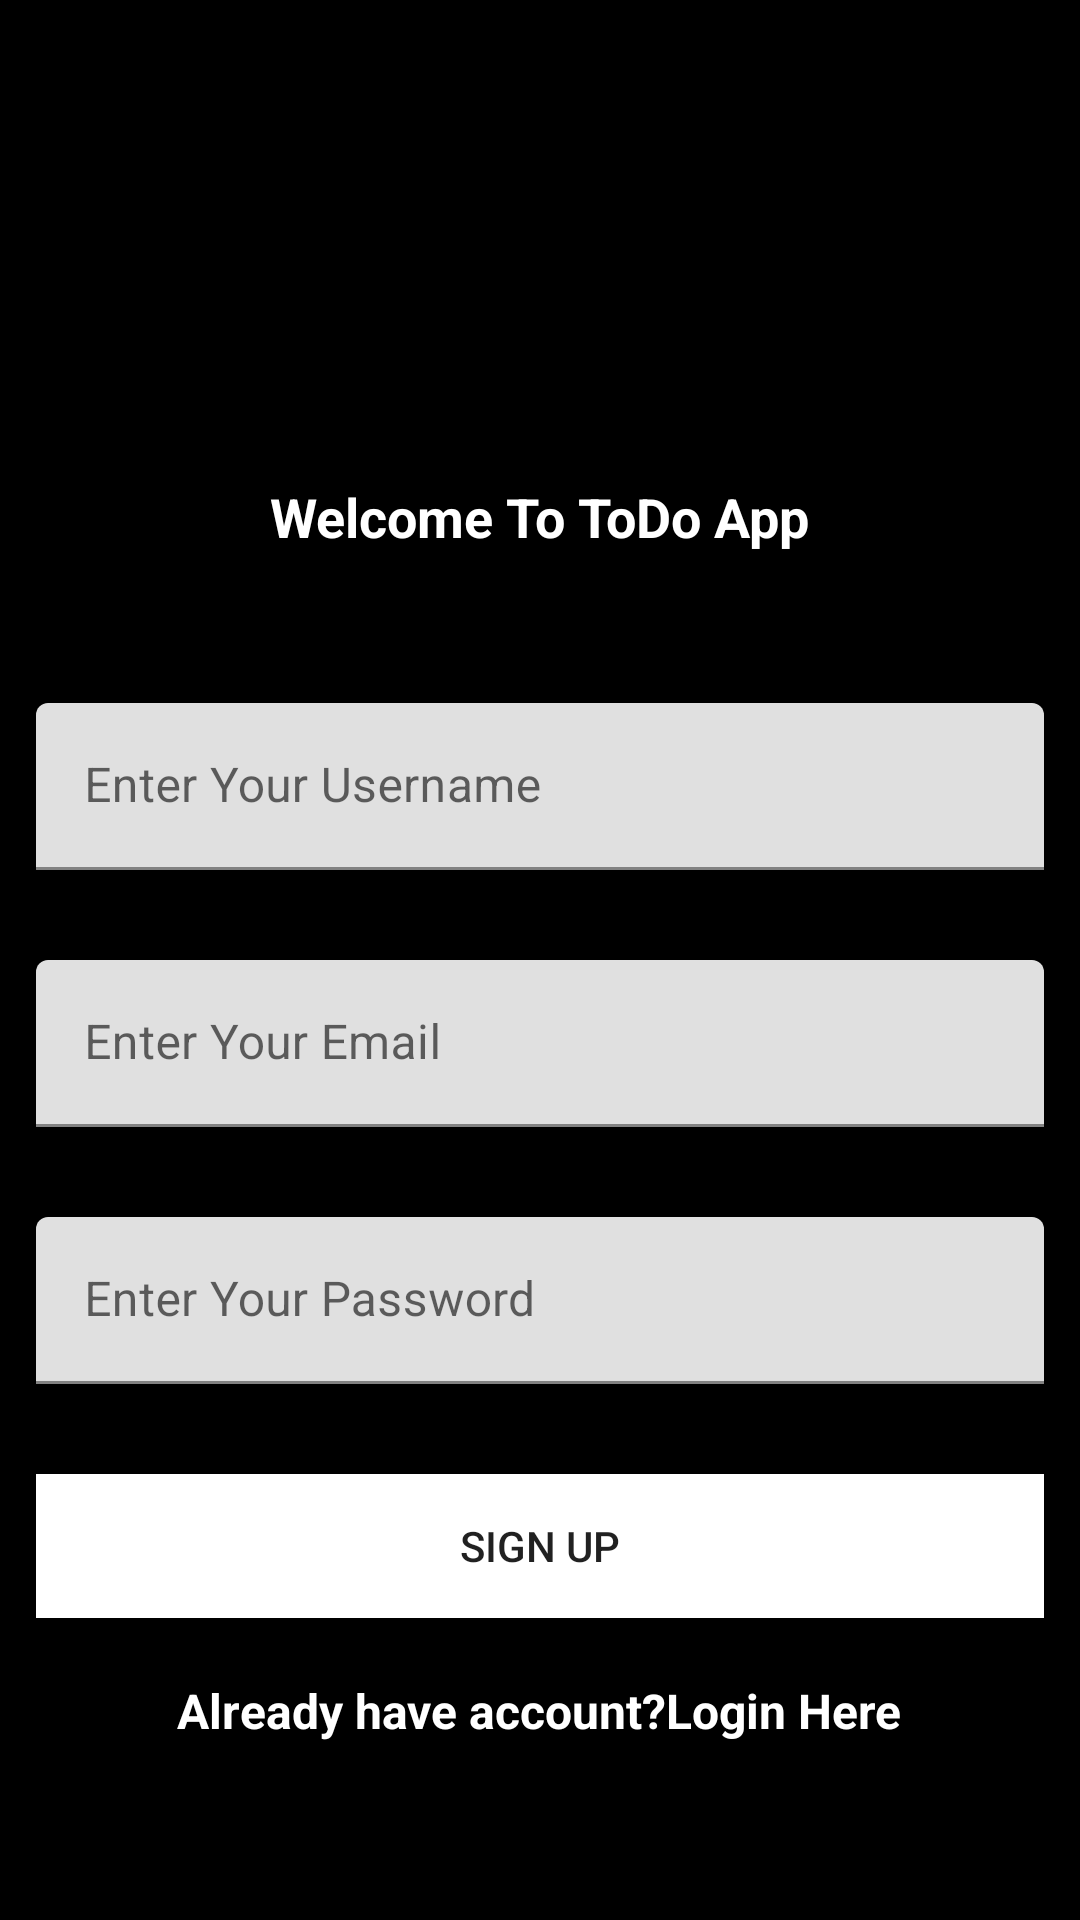

Produce the Android XML layout that renders to this screen, including the resource entries it uses.
<!-- AndroidManifest.xml: application theme Theme.ToDoApp -->
<!-- res/layout/activity_register.xml -->
<?xml version="1.0" encoding="utf-8"?>
<ScrollView xmlns:android="http://schemas.android.com/apk/res/android"
    xmlns:app="http://schemas.android.com/apk/res-auto"
    xmlns:tools="http://schemas.android.com/tools"
    android:layout_width="match_parent"
    android:fillViewport="true"
    android:layout_height="match_parent"
    tools:context=".LoginActivity">

    <LinearLayout
        android:orientation="vertical"
        android:background="@color/black1"
        android:layout_width="match_parent"
        android:layout_height="match_parent">




        <ImageView
            android:layout_gravity="center"
            android:layout_marginTop="20sp"
            android:elevation="6sp"
            android:src="@drawable/logo_white"
            android:layout_width="120sp"
            android:layout_height="120sp"/>

        <TextView
            android:text="@string/welcome_to_todo_app"
            android:layout_margin="20sp"
            android:textStyle="bold"
            android:textColor="@color/white"
            android:textSize="18sp"
            android:layout_gravity="center"
            android:layout_width="wrap_content"
            android:layout_height="wrap_content"/>

        <com.google.android.material.textfield.TextInputLayout
            android:layout_marginLeft="12sp"
            android:layout_marginRight="12sp"
            android:layout_marginTop="30sp"
            android:layout_width="match_parent"
            android:layout_height="wrap_content">
            <com.google.android.material.textfield.TextInputEditText
                android:id="@+id/name"
                android:hint="@string/enter_your_username"
                android:layout_width="match_parent"
                android:layout_height="wrap_content"/>
        </com.google.android.material.textfield.TextInputLayout>


        <com.google.android.material.textfield.TextInputLayout
            android:layout_marginLeft="12sp"
            android:layout_marginRight="12sp"
            android:layout_marginTop="30sp"
            android:layout_width="match_parent"
            android:layout_height="wrap_content">
            <com.google.android.material.textfield.TextInputEditText
                android:id="@+id/email"
                android:inputType="textEmailAddress"
                android:hint="@string/enter_your_email"
                android:layout_width="match_parent"
                android:layout_height="wrap_content"/>
        </com.google.android.material.textfield.TextInputLayout>

        <com.google.android.material.textfield.TextInputLayout
            android:layout_marginLeft="12sp"
            android:layout_marginRight="12sp"
            android:layout_marginTop="30sp"
            android:layout_width="match_parent"
            android:layout_height="wrap_content">
            <com.google.android.material.textfield.TextInputEditText
                android:id="@+id/password"
                android:hint="@string/enter_your_password"
                android:inputType="textPassword"
                android:layout_width="match_parent"
                android:layout_height="wrap_content"/>
        </com.google.android.material.textfield.TextInputLayout>



        <Button
            android:id="@+id/register"
            android:elevation="6sp"
            android:layout_marginTop="30sp"
            android:text="@string/sign_up"
            android:layout_marginRight="12sp"
            android:layout_marginLeft="12sp"
            android:background="@color/white"
            android:layout_width="match_parent"
            android:layout_height="wrap_content"/>

        <TextView
            android:text="@string/already_have_account_login_here"
            android:layout_margin="20sp"
            android:onClick="loginHere"
            android:textStyle="bold"
            android:textColor="@color/white"
            android:textSize="16sp"
            android:layout_gravity="center"
            android:layout_width="wrap_content"
            android:layout_height="wrap_content"
            tools:ignore="OnClick" />
        <ProgressBar
            android:id="@+id/progress"
            android:layout_gravity="center"
            android:visibility="invisible"
            android:layout_width="wrap_content"
            android:layout_height="wrap_content"/>

    </LinearLayout>

</ScrollView>
<!-- resources referenced by this layout -->
<resources>
  <color name="black1">#FF000000</color>
  <color name="white">#FFFFFFFF</color>
  <string name="already_have_account_login_here">Already have account?Login Here</string>
  <string name="enter_your_email">Enter Your Email</string>
  <string name="enter_your_password">Enter Your Password</string>
  <string name="enter_your_username">Enter Your Username</string>
  <string name="sign_up">Sign Up</string>
  <string name="welcome_to_todo_app">Welcome To ToDo App</string>
  <style name="Theme.ToDoApp" parent="Theme.MaterialComponents.Light.NoActionBar">
          
          <item name="colorPrimary">@color/purple_500</item>
          <item name="colorPrimaryVariant">@color/purple_700</item>
          <item name="colorOnPrimary">@color/white</item>
          
          <item name="colorSecondary">@color/teal_200</item>
          <item name="colorSecondaryVariant">@color/teal_700</item>
          <item name="colorOnSecondary">@color/white</item>
          
          <item name="android:statusBarColor" tools:targetApi="l">?attr/colorPrimaryVariant</item>
          
      </style>
  <color name="purple_500">#FF6200EE</color>
  <color name="purple_700">#FF3700B3</color>
  <color name="teal_200">#FF03DAC5</color>
  <color name="teal_700">#FF018786</color>
</resources>
